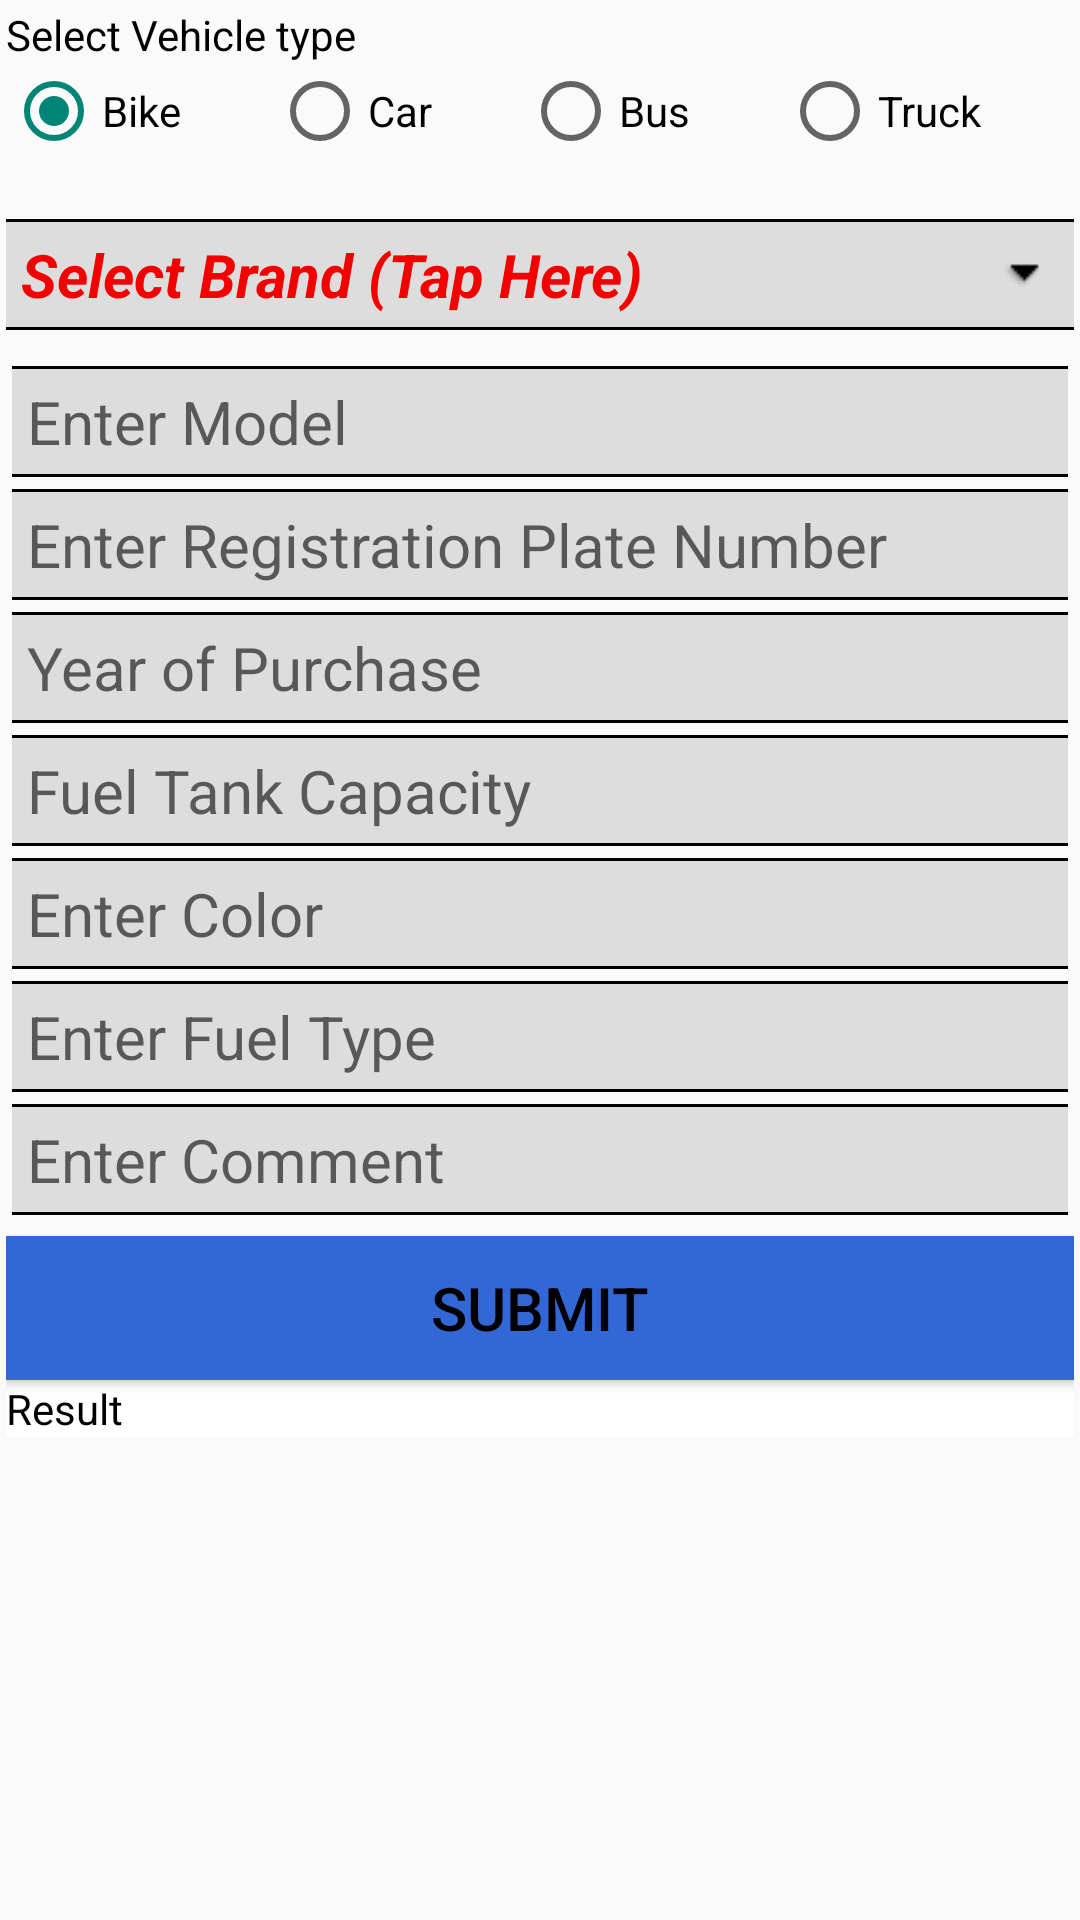

Produce the Android XML layout that renders to this screen, including the resource entries it uses.
<!-- AndroidManifest.xml: application theme AppTheme -->
<!-- res/layout/activity_add_vehicle.xml -->
<RelativeLayout xmlns:android="http://schemas.android.com/apk/res/android"
    xmlns:tools="http://schemas.android.com/tools"
    tools:context="com.alpha.ghosty.automobilemanager.AddVehicle"
    style="@style/layoutStyle">
    
    <ScrollView
        xmlns:android="http://schemas.android.com/apk/res/android"
        android:id="@+id/scroller"
        android:layout_width="match_parent"
        android:layout_height="match_parent"
        android:fillViewport="true">

        <LinearLayout
            android:orientation="vertical"
            android:layout_width="match_parent"
            android:layout_height="wrap_content"
            android:id="@+id/pageSubLL">

            <TextView
                android:layout_width="match_parent"
                android:layout_height="wrap_content"
                android:text="Select Vehicle type"
                android:id="@+id/vTypeRgHdng"
                android:layout_gravity="center_horizontal" />

            <RadioGroup
                android:layout_width="match_parent"
                android:layout_height="wrap_content"
                android:layout_marginBottom="10dp"
                android:orientation="horizontal"
                android:id="@+id/vTypeRg">

                <RadioButton
                    android:layout_width="wrap_content"
                    android:layout_height="wrap_content"
                    android:layout_weight="1"
                    android:text="Bike"
                    android:id="@+id/bike"
                    android:checked="true" />
                <RadioButton
                    android:layout_width="wrap_content"
                    android:layout_height="wrap_content"
                    android:layout_weight="1"
                    android:text="Car"
                    android:id="@+id/car"
                    android:checked="false" />
                <RadioButton
                    android:layout_width="wrap_content"
                    android:layout_height="wrap_content"
                    android:layout_weight="1"
                    android:text="Bus"
                    android:id="@+id/bus"
                    android:checked="false" />
                <RadioButton
                    android:layout_width="wrap_content"
                    android:layout_height="wrap_content"
                    android:layout_weight="1"
                    android:text="Truck"
                    android:id="@+id/Truck"
                    android:checked="false" />
            </RadioGroup>

            <TextView
                style="@style/selectVehicle"
                android:id="@+id/vSlectedTBrandTv"
                android:text="Select Brand (Tap Here)"
                android:clickable="true"
                android:onClick="selectVBrand"/>

            <EditText
                style="@style/editText"
                android:id="@+id/vModelET"
                android:inputType="textPersonName"
                android:hint="Enter Model "/>

            <EditText
                style="@style/editText"
                android:inputType="textPersonName"
                android:hint="Enter Registration Plate Number"
                android:id="@+id/regNumberET"/>

            <EditText
                style="@style/editText"
                android:hint="Year of Purchase"
                android:inputType="date"
                android:onClick="getDate"
                android:id="@+id/yearPurchaseET"/>

            <EditText
                style="@style/editText"
                android:inputType="number"
                android:hint="Fuel Tank Capacity"
                android:id="@+id/tankCapacityET"/>

            <EditText
                style="@style/editText"
                android:id="@+id/vColorET"
                android:inputType="textPersonName"
                android:hint="Enter Color"/>

            <EditText
                style="@style/editText"
                android:id="@+id/fuelTypeET"
                android:inputType="textPersonName"
                android:hint="Enter Fuel Type"/>

            <EditText
                style="@style/editText"
                android:id="@+id/commentET"
                android:hint="Enter Comment"/>

            <Button
                style="@style/submitButton"
                android:text="Submit"
                android:id="@+id/submitVehicleDataBtn"
                android:onClick="submitVehicleData"/>
            <TextView
                android:layout_width="match_parent"
                android:layout_height="wrap_content"
                android:background="#ffff"
                android:text="Result"
                android:id="@+id/resultTv"/>

        </LinearLayout>

    </ScrollView>
</RelativeLayout>
<!-- resources referenced by this layout -->
<resources>
  <style name="editText">
          <item name="android:layout_width">match_parent</item>
          <item name="android:layout_height">wrap_content</item>
          
          
          <item name="android:layout_marginLeft">2dp</item>
          <item name="android:layout_marginRight">2dp</item>
          <item name="android:padding">5dp</item>
          <item name="android:textSize">20sp</item>
          
          <item name="android:textColor">#000</item>/&gt;
          <item name="android:layout_marginTop">2dp</item>/&gt;
          <item name="android:layout_marginBottom">2dp</item>/&gt;
          <item name="android:background">@drawable/textlines</item>
          <item name="colorControlNormal">#c5c5c5</item>
          <item name="colorControlActivated">#c5aa2f</item>
          <item name="colorControlHighlight">#497dc5</item>
      </style>
  <style name="layoutStyle">
          <item name="android:layout_width">match_parent</item>
          <item name="android:layout_height">match_parent</item>
          <item name="android:paddingLeft">2dp</item>
          
          <item name="android:paddingRight">2dp</item>
          <item name="android:paddingTop">2dp</item>
          <item name="android:paddingBottom">2dp</item>
      </style>
  <style name="selectVehicle">
          <item name="android:drawableRight">@drawable/arrow_down</item>
          <item name="android:background">@drawable/textviewborder</item>
          <item name="android:layout_width">match_parent</item>
          <item name="android:layout_height">wrap_content</item>
          <item name="android:capitalize">characters</item>
          <item name="android:layout_marginTop">10dp</item>
          <item name="android:layout_marginBottom">10dp</item>
          <item name="android:padding">5dp</item>
          
          <item name="android:textSize">20dp</item>
          <item name="android:textStyle">bold|italic</item>
          <item name="android:textColor">#f40000</item>
      </style>
  <style name="submitButton">
          <item name="android:layout_width">match_parent</item>
          <item name="android:layout_height">wrap_content</item>
          <item name="android:capitalize">characters</item>
          <item name="android:gravity">center</item>
          <item name="android:layout_marginTop">5dp</item>
          
          
          
          <item name="android:background">#3367D6</item>
          <item name="android:textSize">20sp</item>
      </style>
  <style name="AppTheme" parent="Theme.AppCompat.Light.DarkActionBar">
          
          <item name="android:textColor">#000</item>
      </style>
  <!-- drawable textlines (drawable) -->
  <?xml version="1.0" encoding="utf-8"?>
  <layer-list xmlns:android="http://schemas.android.com/apk/res/android" >
      <item>
          <shape android:shape="rectangle">
              <stroke android:width="1dp" android:color="#FF000000" />
              <solid android:color="#FFDDDDDD" />
          </shape>
      </item>
  
      <item android:top="1dp" android:bottom="1dp">
          <shape android:shape="rectangle">
              <stroke android:width="1dp" android:color="#FFDDDDDD" />
              <solid android:color="#00000000" />
          </shape>
      </item>
  
  </layer-list>
  <!-- drawable arrow_down: png bitmap (drawable, 312 bytes) -->
  <!-- drawable textviewborder (drawable) -->
  <?xml version="1.0" encoding="utf-8"?>
  <layer-list xmlns:android="http://schemas.android.com/apk/res/android" >
      <item>
          <shape android:shape="rectangle">
              <stroke android:width="1dp" android:color="#FF000000" />
              <solid android:color="#FFDDDDDD" />
          </shape>
      </item>
  
      <item android:top="1dp" android:bottom="1dp">
          <shape android:shape="rectangle">
              <stroke android:width="1dp" android:color="#FFDDDDDD" />
              <solid android:color="#00000000" />
          </shape>
      </item>
  </layer-list>
</resources>
